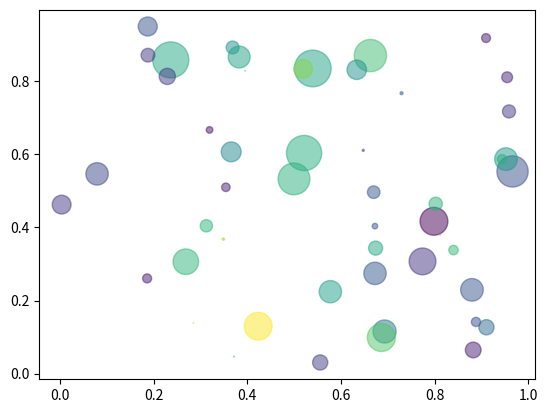

Here is the Python script that generated this plot:

"""
Simple demo of a scatter plot.
"""
import numpy as np
import matplotlib.pyplot as plt


N = 50
x = np.random.rand(N)
y = np.random.rand(N)
colors = np.random.rand(N)
area = np.pi * (15 * np.random.rand(N))**2  # 0 to 15 point radii

plt.scatter(x, y, s=area, c=colors, alpha=0.5)
plt.show()

